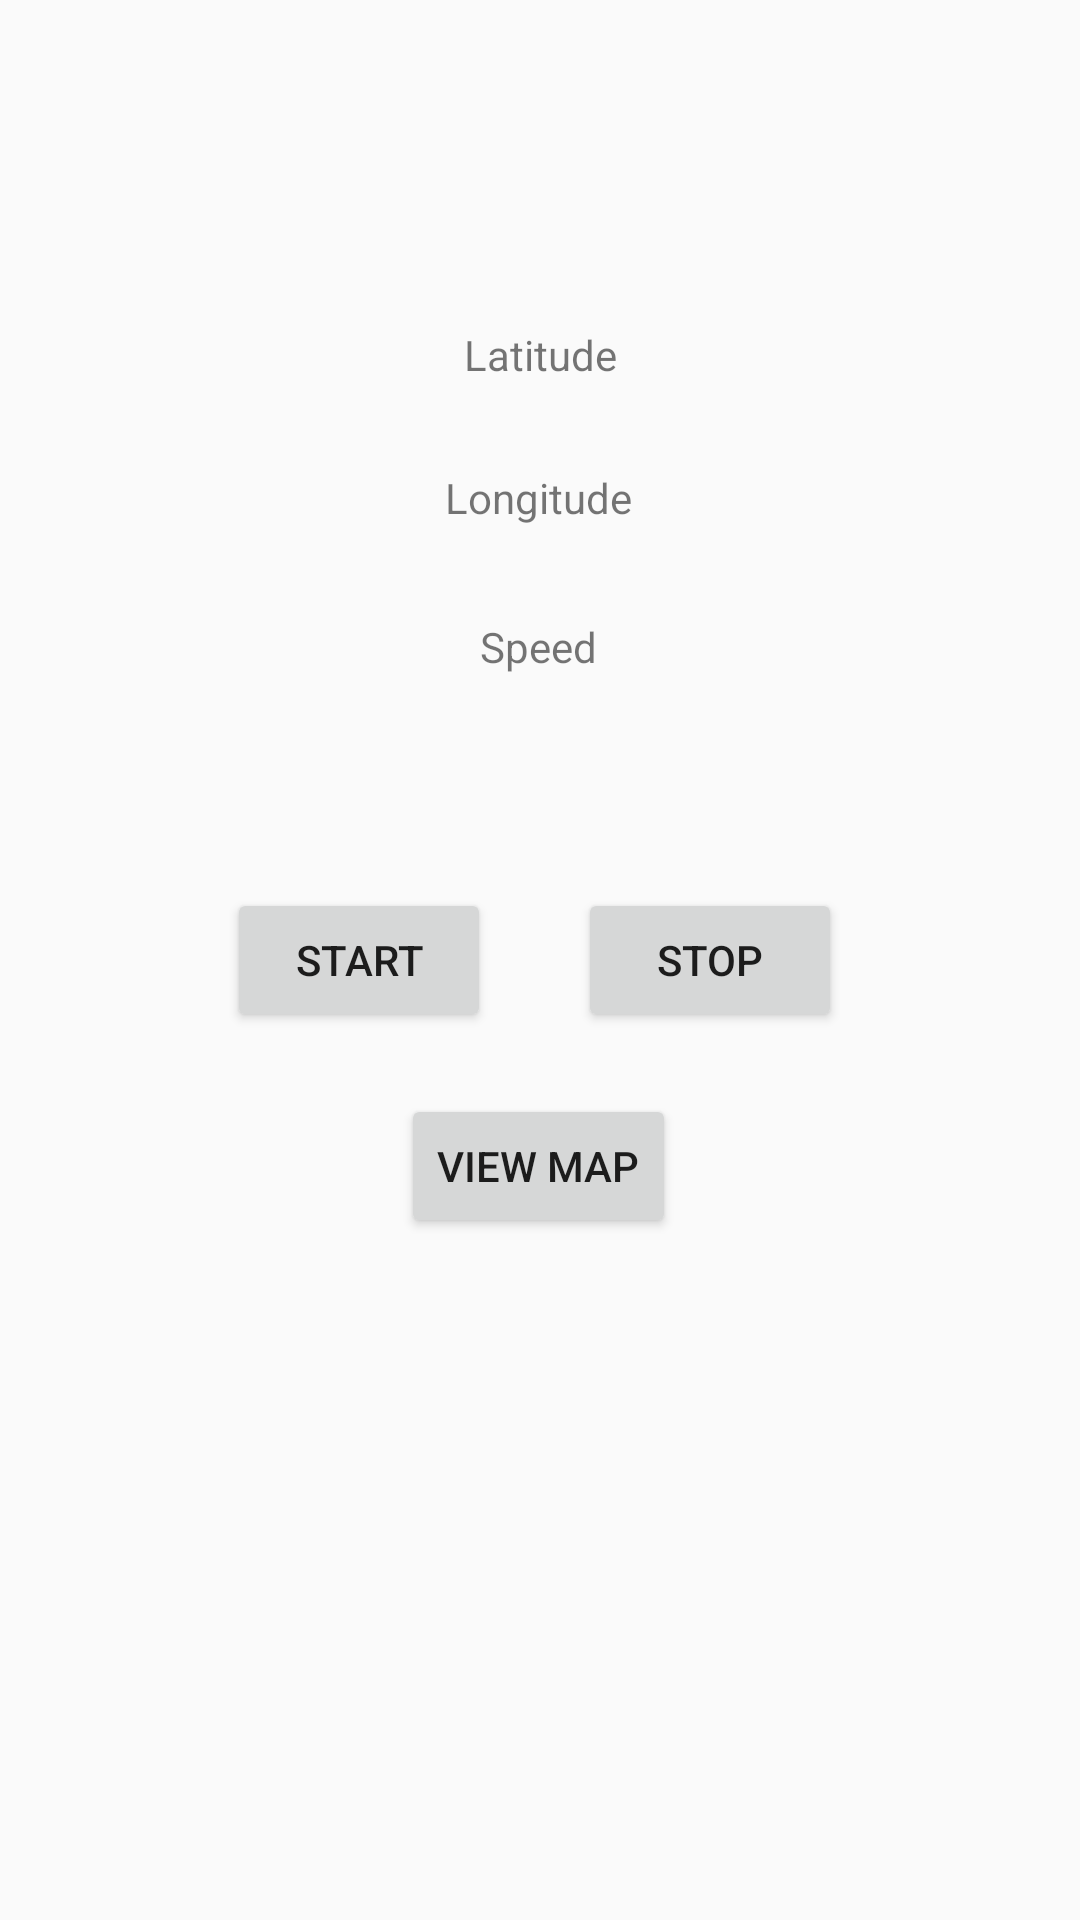

Android layout source for this screen:
<!-- AndroidManifest.xml: application theme AppTheme -->
<!-- res/layout/activity_main.xml -->
<?xml version="1.0" encoding="utf-8"?>
<android.support.constraint.ConstraintLayout
    xmlns:android="http://schemas.android.com/apk/res/android"
    xmlns:app="http://schemas.android.com/apk/res-auto"
    xmlns:tools="http://schemas.android.com/tools"
    android:layout_width="match_parent"
    android:layout_height="match_parent">


    <TextView
        android:id="@+id/txtLat"
        android:layout_width="wrap_content"
        android:layout_height="wrap_content"
        android:text="Latitude"
        app:layout_constraintBottom_toBottomOf="parent"
        app:layout_constraintEnd_toEndOf="parent"
        app:layout_constraintStart_toStartOf="parent"
        app:layout_constraintTop_toTopOf="parent"
        app:layout_constraintVertical_bias="0.175" />

    <TextView
        android:id="@+id/txtLong"
        android:layout_width="wrap_content"
        android:layout_height="wrap_content"
        android:text="Longitude"
        app:layout_constraintBottom_toBottomOf="parent"
        app:layout_constraintEnd_toEndOf="parent"
        app:layout_constraintHorizontal_bias="0.498"
        app:layout_constraintStart_toStartOf="parent"
        app:layout_constraintTop_toBottomOf="@+id/txtLat"
        app:layout_constraintVertical_bias="0.058" />

    <TextView
        android:id="@+id/txtSpeed"
        android:layout_width="wrap_content"
        android:layout_height="wrap_content"
        android:text="Speed"
        app:layout_constraintBottom_toBottomOf="parent"
        app:layout_constraintEnd_toEndOf="parent"
        app:layout_constraintHorizontal_bias="0.498"
        app:layout_constraintStart_toStartOf="parent"
        app:layout_constraintTop_toBottomOf="@+id/txtLong"
        app:layout_constraintVertical_bias="0.069" />

    <Button
        android:id="@+id/startButton"
        android:layout_width="wrap_content"
        android:layout_height="wrap_content"
        android:text="START"
        app:layout_constraintBottom_toBottomOf="parent"
        app:layout_constraintEnd_toEndOf="parent"
        app:layout_constraintHorizontal_bias="0.278"
        app:layout_constraintStart_toStartOf="parent"
        app:layout_constraintTop_toTopOf="parent" />

    <Button
        android:id="@+id/stopButton"
        android:layout_width="wrap_content"
        android:layout_height="wrap_content"
        android:text="STOP"
        app:layout_constraintBottom_toBottomOf="parent"
        app:layout_constraintEnd_toEndOf="parent"
        app:layout_constraintHorizontal_bias="0.268"
        app:layout_constraintStart_toEndOf="@+id/startButton"
        app:layout_constraintTop_toTopOf="parent" />

    <Button
        android:id="@+id/viewMap"
        android:layout_width="wrap_content"
        android:layout_height="wrap_content"
        android:text="VIEW MAP"
        app:layout_constraintBottom_toBottomOf="parent"
        app:layout_constraintEnd_toEndOf="parent"
        app:layout_constraintHorizontal_bias="0.498"
        app:layout_constraintStart_toStartOf="parent"
        app:layout_constraintTop_toTopOf="parent"
        app:layout_constraintVertical_bias="0.616" />


</android.support.constraint.ConstraintLayout>
<!-- resources referenced by this layout -->
<resources>
  <style name="AppTheme" parent="Theme.AppCompat.Light.DarkActionBar">
           Customize your theme here.
          <item name="colorPrimary">@color/colorPrimary</item>
          <item name="colorPrimaryDark">@color/colorPrimaryDark</item>
          <item name="colorAccent">@color/colorAccent</item>
      </style>
  <!-- not gathered from this repository: default colours our renderer supplied (Android Studio template values) -->
  <color name="colorPrimary">#FF6200EE</color>
  <color name="colorPrimaryDark">#FF3700B3</color>
  <color name="colorAccent">#FF03DAC5</color>
</resources>
